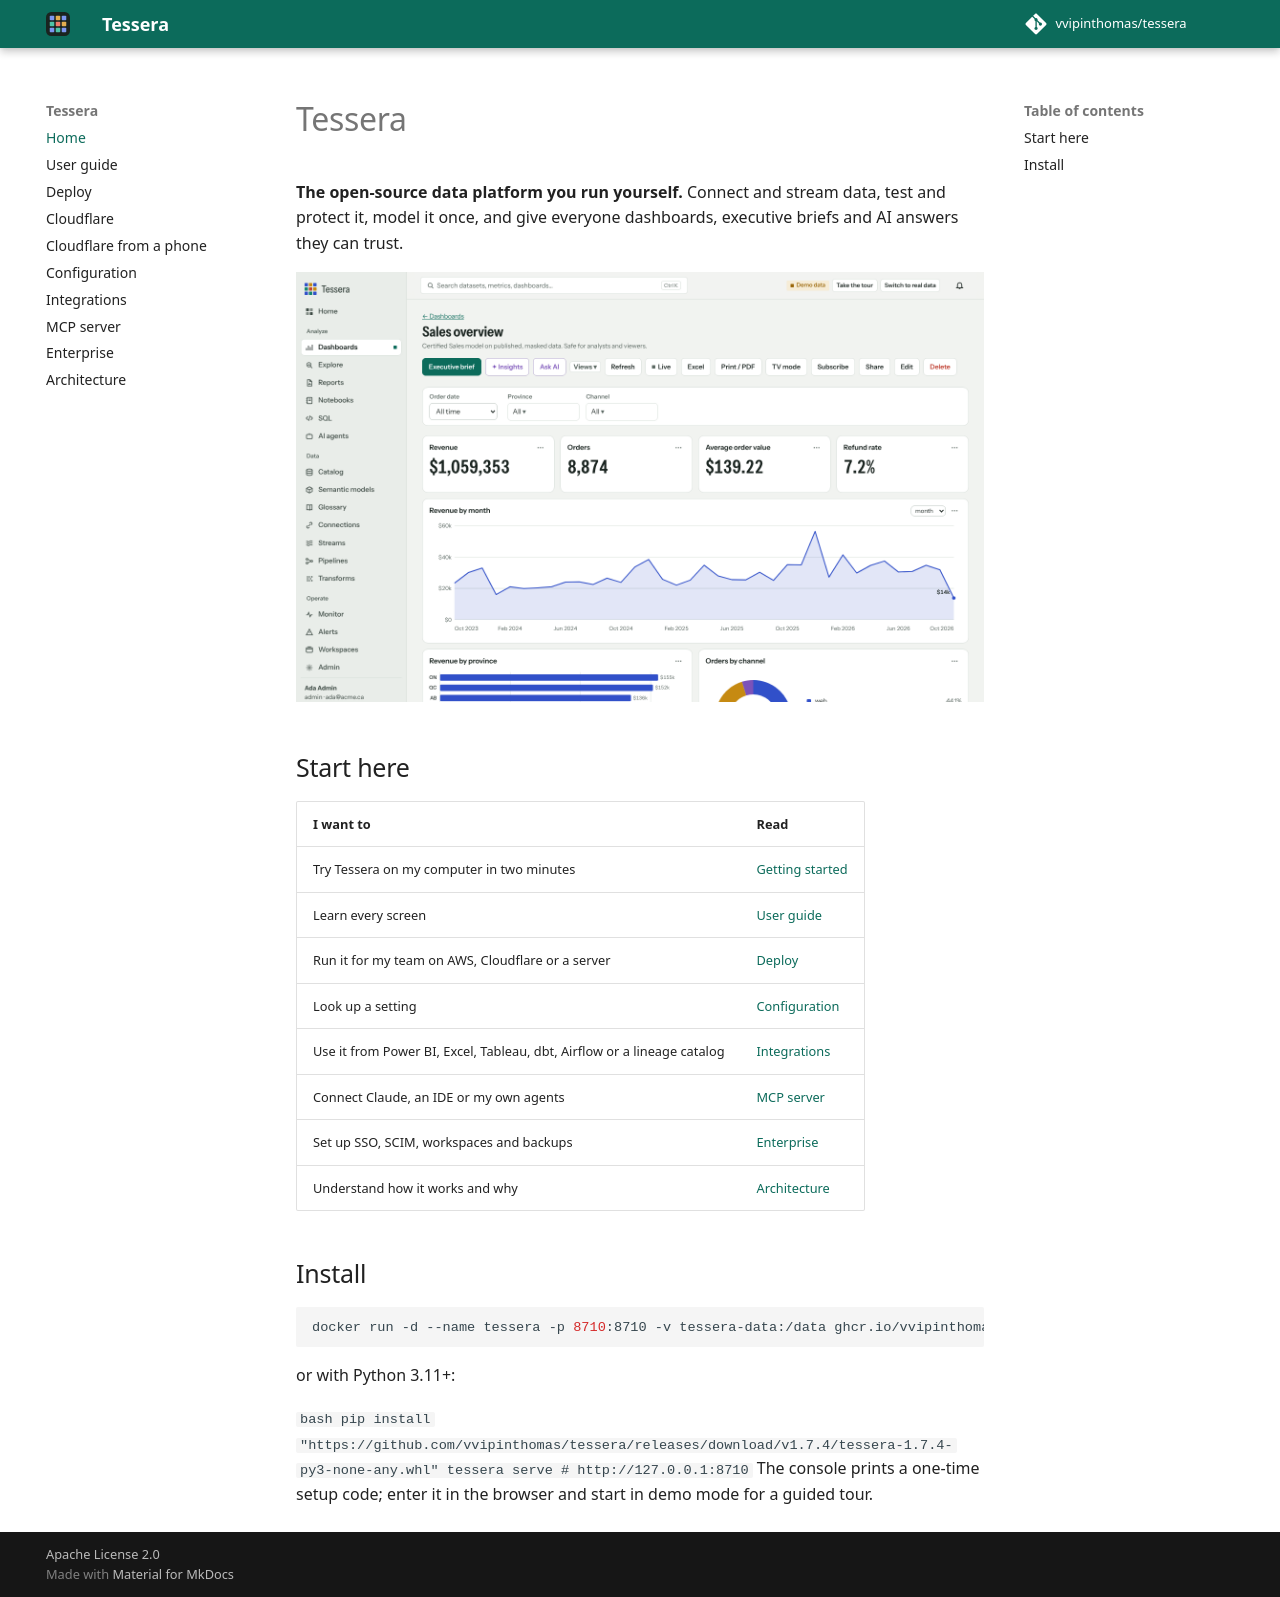

repository: vvipinthomas/tessera · page: index.html · generator: mkdocs

# Tessera

**The open-source data platform you run yourself.** Connect and stream data, test and protect it, model it once, and
give everyone dashboards, executive briefs and AI answers they can trust.

![Sales dashboard in Tessera](images/dashboard.png)

## Start here

| I want to | Read |
|---|---|
| Try Tessera on my computer in two minutes | [Getting started](USER_GUIDE.md#1-getting-started) |
| Learn every screen | [User guide](USER_GUIDE.md) |
| Run it for my team on AWS, Cloudflare or a server | [Deploy](DEPLOY.md) |
| Look up a setting | [Configuration](CONFIGURATION.md) |
| Use it from Power BI, Excel, Tableau, dbt, Airflow or a lineage catalog | [Integrations](INTEGRATIONS.md) |
| Connect Claude, an IDE or my own agents | [MCP server](MCP.md) |
| Set up SSO, SCIM, workspaces and backups | [Enterprise](ENTERPRISE.md) |
| Understand how it works and why | [Architecture](ARCHITECTURE.md) |

## Install

```bash
docker run -d --name tessera -p 8710:8710 -v tessera-data:/data ghcr.io/vvipinthomas/tessera:latest
```

or with Python 3.11+:

```bash
pip install "https://github.com/vvipinthomas/tessera/releases/download/v1.7.4/tessera-1.7.4-py3-none-any.whl"
tessera serve        # http://127.0.0.1:8710
``` The console prints a one-time setup code; enter it in the browser and start in
demo mode for a guided tour.
